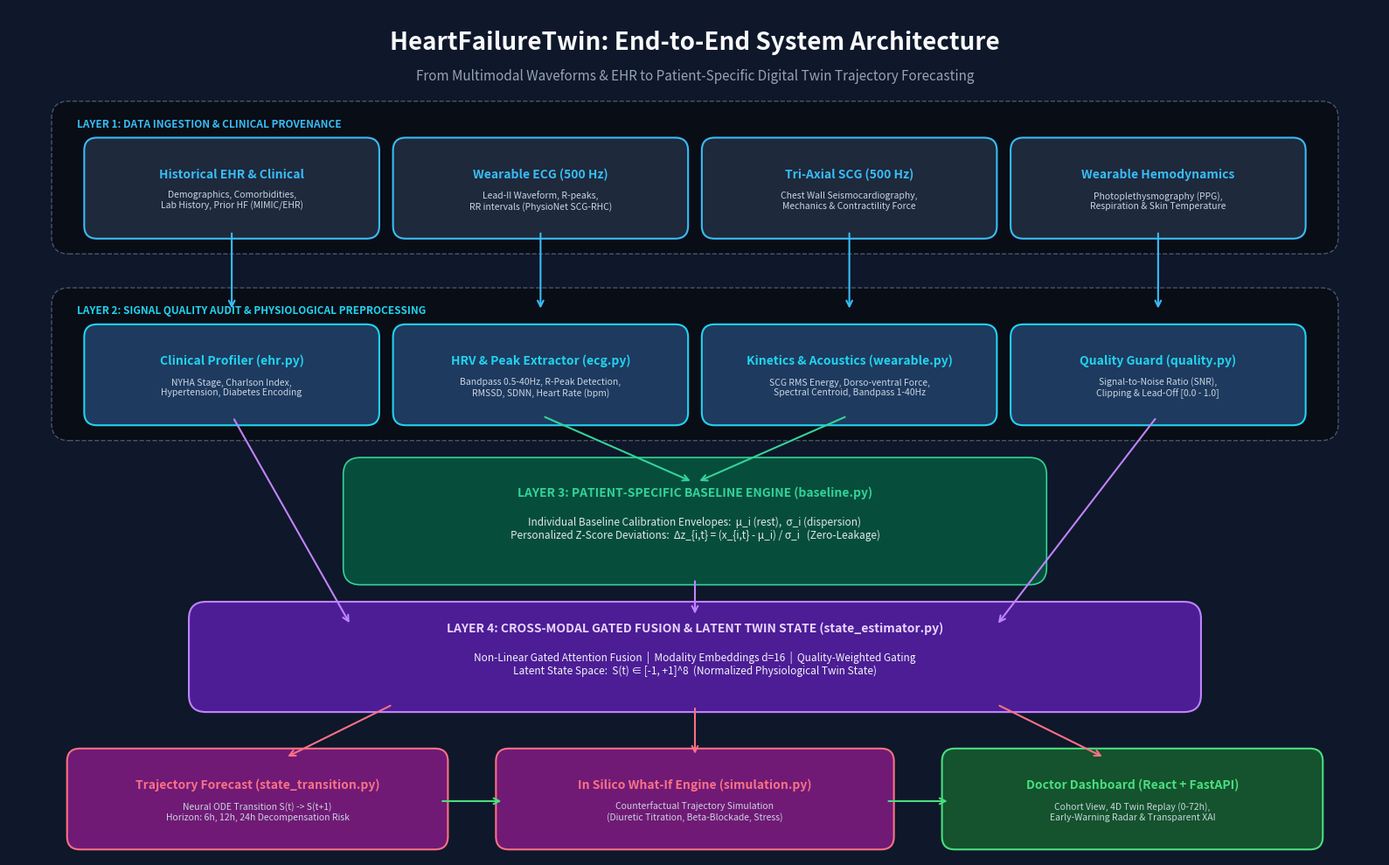

Here is the Python script that generated this plot:
"""
Generates publication-quality Architecture Diagram in both PDF and PNG formats.
HeartFailureTwin: A Personalized Multimodal Digital Twin for Early Forecasting of Heart-Failure Decompensation.
"""

import matplotlib.pyplot as plt
import matplotlib.patches as patches
from pathlib import Path

def generate_architecture_diagram():
    output_dir = Path("docs")
    output_dir.mkdir(parents=True, exist_ok=True)
    pdf_path = output_dir / "architecture_diagram.pdf"
    png_path = output_dir / "architecture_diagram.png"

    fig, ax = plt.subplots(figsize=(16, 10), dpi=300)
    fig.patch.set_facecolor('#0f172a') # Slate 900 dark theme
    ax.set_facecolor('#0f172a')

    ax.set_xlim(0, 16)
    ax.set_ylim(0, 10)
    ax.axis('off')

    # Title Banner
    ax.text(8.0, 9.6, "HeartFailureTwin: End-to-End System Architecture", 
            fontsize=20, weight='bold', color='#f8fafc', ha='center', va='center')
    ax.text(8.0, 9.2, "From Multimodal Waveforms & EHR to Patient-Specific Digital Twin Trajectory Forecasting", 
            fontsize=11, color='#94a3b8', ha='center', va='center')

    # Color Palette
    c_ingest = '#1e293b'     # slate 800
    c_preproc = '#1e3a5f'    # deep blue
    c_base = '#064e3b'       # emerald 900
    c_twin = '#4c1d95'       # purple 900
    c_pred = '#701a75'       # fuchsia 900
    c_ui = '#14532d'         # green 900
    
    border_blue = '#38bdf8'  # sky 400
    border_emerald = '#34d399' # emerald 400
    border_purple = '#c084fc' # purple 400
    border_rose = '#fb7185'   # rose 400
    border_cyan = '#22d3ee'   # cyan 400

    def draw_box(x, y, w, h, bg, border, title, desc, title_color='#f8fafc', desc_color='#cbd5e1'):
        rect = patches.FancyBboxPatch((x, y), w, h, boxstyle="round,pad=0.12,rounding_size=0.15",
                                     linewidth=1.5, edgecolor=border, facecolor=bg)
        ax.add_patch(rect)
        if desc:
            ax.text(x + w/2, y + h*0.68, title, fontsize=10, weight='bold', color=title_color, ha='center', va='center')
            ax.text(x + w/2, y + h*0.35, desc, fontsize=7.5, color=desc_color, ha='center', va='center', multialignment='center')
        else:
            ax.text(x + w/2, y + h*0.5, title, fontsize=10, weight='bold', color=title_color, ha='center', va='center')

    def draw_arrow(x1, y1, x2, y2, color='#64748b', style='->', lw=1.5):
        ax.annotate('', xy=(x2, y2), xytext=(x1, y1),
                    arrowprops=dict(arrowstyle=style, color=color, lw=lw, 
                                   shrinkA=4, shrinkB=4, mutation_scale=12))

    # --- ROW 1: S1 Data Ingestion & Provenance (x: 0.8 to 15.2, y: 7.2 to 8.7) ---
    s1_rect = patches.FancyBboxPatch((0.6, 7.2), 14.8, 1.6, boxstyle="round,pad=0.1,rounding_size=0.2",
                                     linewidth=1.0, edgecolor='#475569', facecolor='#090d16', linestyle='--')
    ax.add_patch(s1_rect)
    ax.text(0.8, 8.6, "LAYER 1: DATA INGESTION & CLINICAL PROVENANCE", fontsize=8.5, weight='bold', color='#38bdf8')

    draw_box(1.0, 7.4, 3.2, 0.95, c_ingest, border_blue, "Historical EHR & Clinical", "Demographics, Comorbidities,\nLab History, Prior HF (MIMIC/EHR)", '#38bdf8')
    draw_box(4.6, 7.4, 3.2, 0.95, c_ingest, border_blue, "Wearable ECG (500 Hz)", "Lead-II Waveform, R-peaks,\nRR intervals (PhysioNet SCG-RHC)", '#38bdf8')
    draw_box(8.2, 7.4, 3.2, 0.95, c_ingest, border_blue, "Tri-Axial SCG (500 Hz)", "Chest Wall Seismocardiography,\nMechanics & Contractility Force", '#38bdf8')
    draw_box(11.8, 7.4, 3.2, 0.95, c_ingest, border_blue, "Wearable Hemodynamics", "Photoplethysmography (PPG),\nRespiration & Skin Temperature", '#38bdf8')

    # Arrows Down to Layer 2
    draw_arrow(2.6, 7.4, 2.6, 6.4, color='#38bdf8')
    draw_arrow(6.2, 7.4, 6.2, 6.4, color='#38bdf8')
    draw_arrow(9.8, 7.4, 9.8, 6.4, color='#38bdf8')
    draw_arrow(13.4, 7.4, 13.4, 6.4, color='#38bdf8')

    # --- ROW 2: S2 Feature Engineering & Signal Quality (y: 5.2 to 6.4) ---
    s2_rect = patches.FancyBboxPatch((0.6, 5.0), 14.8, 1.6, boxstyle="round,pad=0.1,rounding_size=0.2",
                                     linewidth=1.0, edgecolor='#475569', facecolor='#090d16', linestyle='--')
    ax.add_patch(s2_rect)
    ax.text(0.8, 6.4, "LAYER 2: SIGNAL QUALITY AUDIT & PHYSIOLOGICAL PREPROCESSING", fontsize=8.5, weight='bold', color='#22d3ee')

    draw_box(1.0, 5.2, 3.2, 0.95, c_preproc, border_cyan, "Clinical Profiler (ehr.py)", "NYHA Stage, Charlson Index,\nHypertension, Diabetes Encoding", '#22d3ee')
    draw_box(4.6, 5.2, 3.2, 0.95, c_preproc, border_cyan, "HRV & Peak Extractor (ecg.py)", "Bandpass 0.5-40Hz, R-Peak Detection,\nRMSSD, SDNN, Heart Rate (bpm)", '#22d3ee')
    draw_box(8.2, 5.2, 3.2, 0.95, c_preproc, border_cyan, "Kinetics & Acoustics (wearable.py)", "SCG RMS Energy, Dorso-ventral Force,\nSpectral Centroid, Bandpass 1-40Hz", '#22d3ee')
    draw_box(11.8, 5.2, 3.2, 0.95, c_preproc, border_cyan, "Quality Guard (quality.py)", "Signal-to-Noise Ratio (SNR),\nClipping & Lead-Off [0.0 - 1.0]", '#22d3ee')

    # Arrows to Layer 3 (Baseline Engine) and Fusion
    draw_arrow(6.2, 5.2, 8.0, 4.4, color='#34d399')
    draw_arrow(9.8, 5.2, 8.0, 4.4, color='#34d399')

    # --- ROW 3: S3 Personalization Baseline Engine (y: 3.5 to 4.4) ---
    s3_rect = patches.FancyBboxPatch((4.0, 3.3), 8.0, 1.3, boxstyle="round,pad=0.1,rounding_size=0.2",
                                     linewidth=1.2, edgecolor=border_emerald, facecolor=c_base)
    ax.add_patch(s3_rect)
    ax.text(8.0, 4.25, "LAYER 3: PATIENT-SPECIFIC BASELINE ENGINE (baseline.py)", fontsize=10, weight='bold', color='#34d399', ha='center')
    ax.text(8.0, 3.75, "Individual Baseline Calibration Envelopes:  μ_i (rest),  σ_i (dispersion)\nPersonalized Z-Score Deviations:  Δz_{i,t} = (x_{i,t} - μ_i) / σ_i   (Zero-Leakage)", 
            fontsize=8.5, color='#e2e8f0', ha='center')

    # Arrows Down to Layer 4 (Fusion)
    draw_arrow(2.6, 5.2, 4.0, 2.7, color='#c084fc')
    draw_arrow(8.0, 3.3, 8.0, 2.8, color='#c084fc')
    draw_arrow(13.4, 5.2, 11.5, 2.7, color='#c084fc')

    # --- ROW 4: S4 Multimodal Gated Fusion & Latent Twin State (y: 1.8 to 2.8) ---
    s4_rect = patches.FancyBboxPatch((2.2, 1.8), 11.6, 1.1, boxstyle="round,pad=0.1,rounding_size=0.2",
                                     linewidth=1.5, edgecolor=border_purple, facecolor=c_twin)
    ax.add_patch(s4_rect)
    ax.text(8.0, 2.65, "LAYER 4: CROSS-MODAL GATED FUSION & LATENT TWIN STATE (state_estimator.py)", fontsize=10, weight='bold', color='#e9d5ff', ha='center')
    ax.text(8.0, 2.15, "Non-Linear Gated Attention Fusion  |  Modality Embeddings d=16  |  Quality-Weighted Gating\nLatent State Space:  S(t) ∈ [-1, +1]^8  (Normalized Physiological Twin State)", 
            fontsize=8.5, color='#f1f5f9', ha='center')

    # Arrows Down to Layer 5
    draw_arrow(4.5, 1.8, 3.2, 1.15, color='#fb7185')
    draw_arrow(8.0, 1.8, 8.0, 1.15, color='#fb7185')
    draw_arrow(11.5, 1.8, 12.8, 1.15, color='#fb7185')

    # --- ROW 5: S5 Temporal Dynamics, Forecasting & Doctor UI (y: 0.2 to 1.15) ---
    draw_box(0.8, 0.2, 4.2, 0.95, c_pred, border_rose, "Trajectory Forecast (state_transition.py)", 
             "Neural ODE Transition S(t) -> S(t+1)\nHorizon: 6h, 12h, 24h Decompensation Risk", '#fb7185')
    
    draw_box(5.8, 0.2, 4.4, 0.95, c_pred, border_rose, "In Silico What-If Engine (simulation.py)", 
             "Counterfactual Trajectory Simulation\n(Diuretic Titration, Beta-Blockade, Stress)", '#fb7185')
    
    draw_box(11.0, 0.2, 4.2, 0.95, c_ui, '#4ade80', "Doctor Dashboard (React + FastAPI)", 
             "Cohort View, 4D Twin Replay (0-72h),\nEarly-Warning Radar & Transparent XAI", '#4ade80')

    # Connect forecast & simulation to UI
    draw_arrow(5.0, 0.65, 5.8, 0.65, color='#4ade80')
    draw_arrow(10.2, 0.65, 11.0, 0.65, color='#4ade80')

    plt.tight_layout()
    plt.savefig(pdf_path, format='pdf', bbox_inches='tight', dpi=300)
    plt.savefig(png_path, format='png', bbox_inches='tight', dpi=300)
    plt.close()
    print(f"Successfully generated {pdf_path} and {png_path}")

if __name__ == "__main__":
    generate_architecture_diagram()
